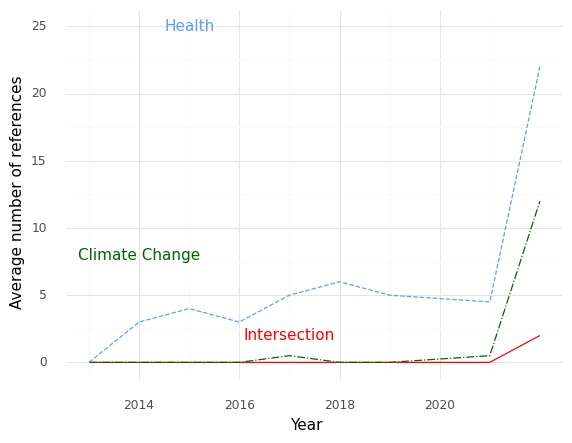

Values plotted in this chart, from the file beside it:
, Year, intersection, health, climate
0, 2013, 0.0, 0.0, 0.0
1, 2014, 0.0, 3.0, 0.0
2, 2015, 0.0, 4.0, 0.0
3, 2016, 0.0, 3.0, 0.0
4, 2017, 0.0, 5.0, 0.5
5, 2018, 0.0, 6.0, 0.0
6, 2019, 0.0, 5.0, 0.0
7, 2021, 0.0, 4.5, 0.5
8, 2022, 2.0, 22.0, 12.0
